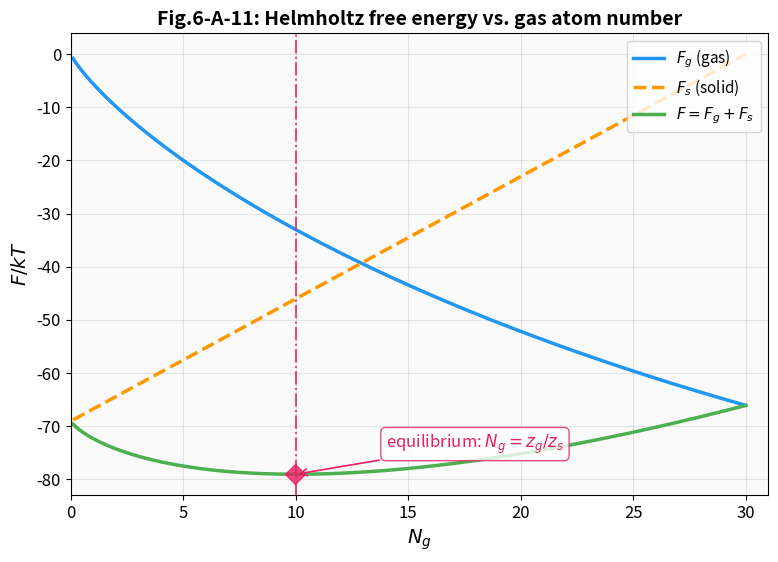

Python code for this plot: (Note: this script raises an exception after producing the figure.)
"""
演習問題 6-A-11 の解答図: Helmholtz自由エネルギー F を N_g の関数として図示する.

F_g(N_g) = -kT * N_g * (log(z_g) - log(N_g) + 1)  : 気相の自由エネルギー
F_s(N_g) = -kT * (N - N_g) * log(z_s)              : 固相の自由エネルギー
F(N_g)   = F_g(N_g) + F_s(N_g)                     : 全系の自由エネルギー
"""

import numpy as np
import matplotlib as mpl
mpl.use('Agg')
import matplotlib.pyplot as plt

# ---- パラメータ（適当な単位で設定） ---
kT = 1.0       # kT = 1 (適当な単位)
z_g = 100.0    # 気体分子の分配関数
z_s = 10.0     # 固体の単一サイト分配関数
N = 30         # 総原子数

# N_g の範囲: 0 < N_g <= N
N_g = np.linspace(0.1, N, 500)

# F_g(N_g) = -kT * N_g * (log(z_g) - log(N_g) + 1)
F_g = -kT * N_g * (np.log(z_g) - np.log(N_g) + 1)

# F_s(N_g) = -kT * (N - N_g) * log(z_s)
F_s = -kT * (N - N_g) * np.log(z_s)

# F(N_g) = F_g + F_s
F = F_g + F_s

# 平衡点: N_g = z_g / z_s
N_g_eq = z_g / z_s

# ---- 描画 ---
FONT_SIZE = 14
LINE_WIDTH = 2.5
TICK_LABEL_SIZE = 12
LEGEND_FONT = 11

fig, ax = plt.subplots(figsize=(9, 6))
fig.patch.set_facecolor('white')
ax.set_facecolor('#fafafa')

# F_g: 気相の自由エネルギー
ax.plot(N_g, F_g, color='#2196F3', lw=LINE_WIDTH, label=r'$F_g$ (gas)')

# F_s: 固相の自由エネルギー
ax.plot(N_g, F_s, color='#FF9800', lw=LINE_WIDTH, ls='--', label=r'$F_s$ (solid)')

# F: 全系の自由エネルギー
ax.plot(N_g, F, color='#4CAF50', lw=LINE_WIDTH, label=r'$F=F_g+F_s$')

# 極小点を示す垂直破線
ax.axvline(x=N_g_eq, color='#E91E63', ls='-.', lw=1.5, alpha=0.8)

# 極小点にマーカー
F_eq_idx = np.argmin(np.abs(N_g - N_g_eq))
F_eq_val = F[F_eq_idx]
ax.plot(N_g[F_eq_idx], F_eq_val, 'D', color='#E91E63', markersize=10, alpha=0.8)

# ---- 軸ラベル・タイトル ---
ax.set_xlabel(r'$N_g$', fontsize=FONT_SIZE)
ax.set_ylabel(r'$F/kT$', fontsize=FONT_SIZE)
ax.set_title('Fig.6-A-11: Helmholtz free energy vs. gas atom number', fontsize=14, fontweight='bold')

# ---- 凡例 ---
ax.legend(loc='upper right', fontsize=LEGEND_FONT, frameon=True, facecolor='white')

# ---- グリッド ---
ax.grid(True, alpha=0.3)

# ---- 注釈 ---
ax.annotate(r'equilibrium: $N_g=z_g/z_s$',
            xy=(N_g_eq, F_eq_val),
            xytext=(N_g_eq + 4, F_eq_val + 5),
            fontsize=TICK_LABEL_SIZE,
            color='#E91E63',
            arrowprops=dict(arrowstyle='->', color='#E91E63', lw=1.2),
            bbox=dict(boxstyle='round,pad=0.3', facecolor='white', alpha=0.8, edgecolor='#E91E63'))

# 軸の設定
ax.set_xlim(0, N + 1)
ax.tick_params(labelsize=TICK_LABEL_SIZE)

# ---- 保存 ---
save_path = '../../6/6-A-11-figure-1.png'
fig.savefig(save_path, dpi=150, bbox_inches='tight', facecolor='white')
plt.close(fig)

print(f"Figure saved to {save_path}")
